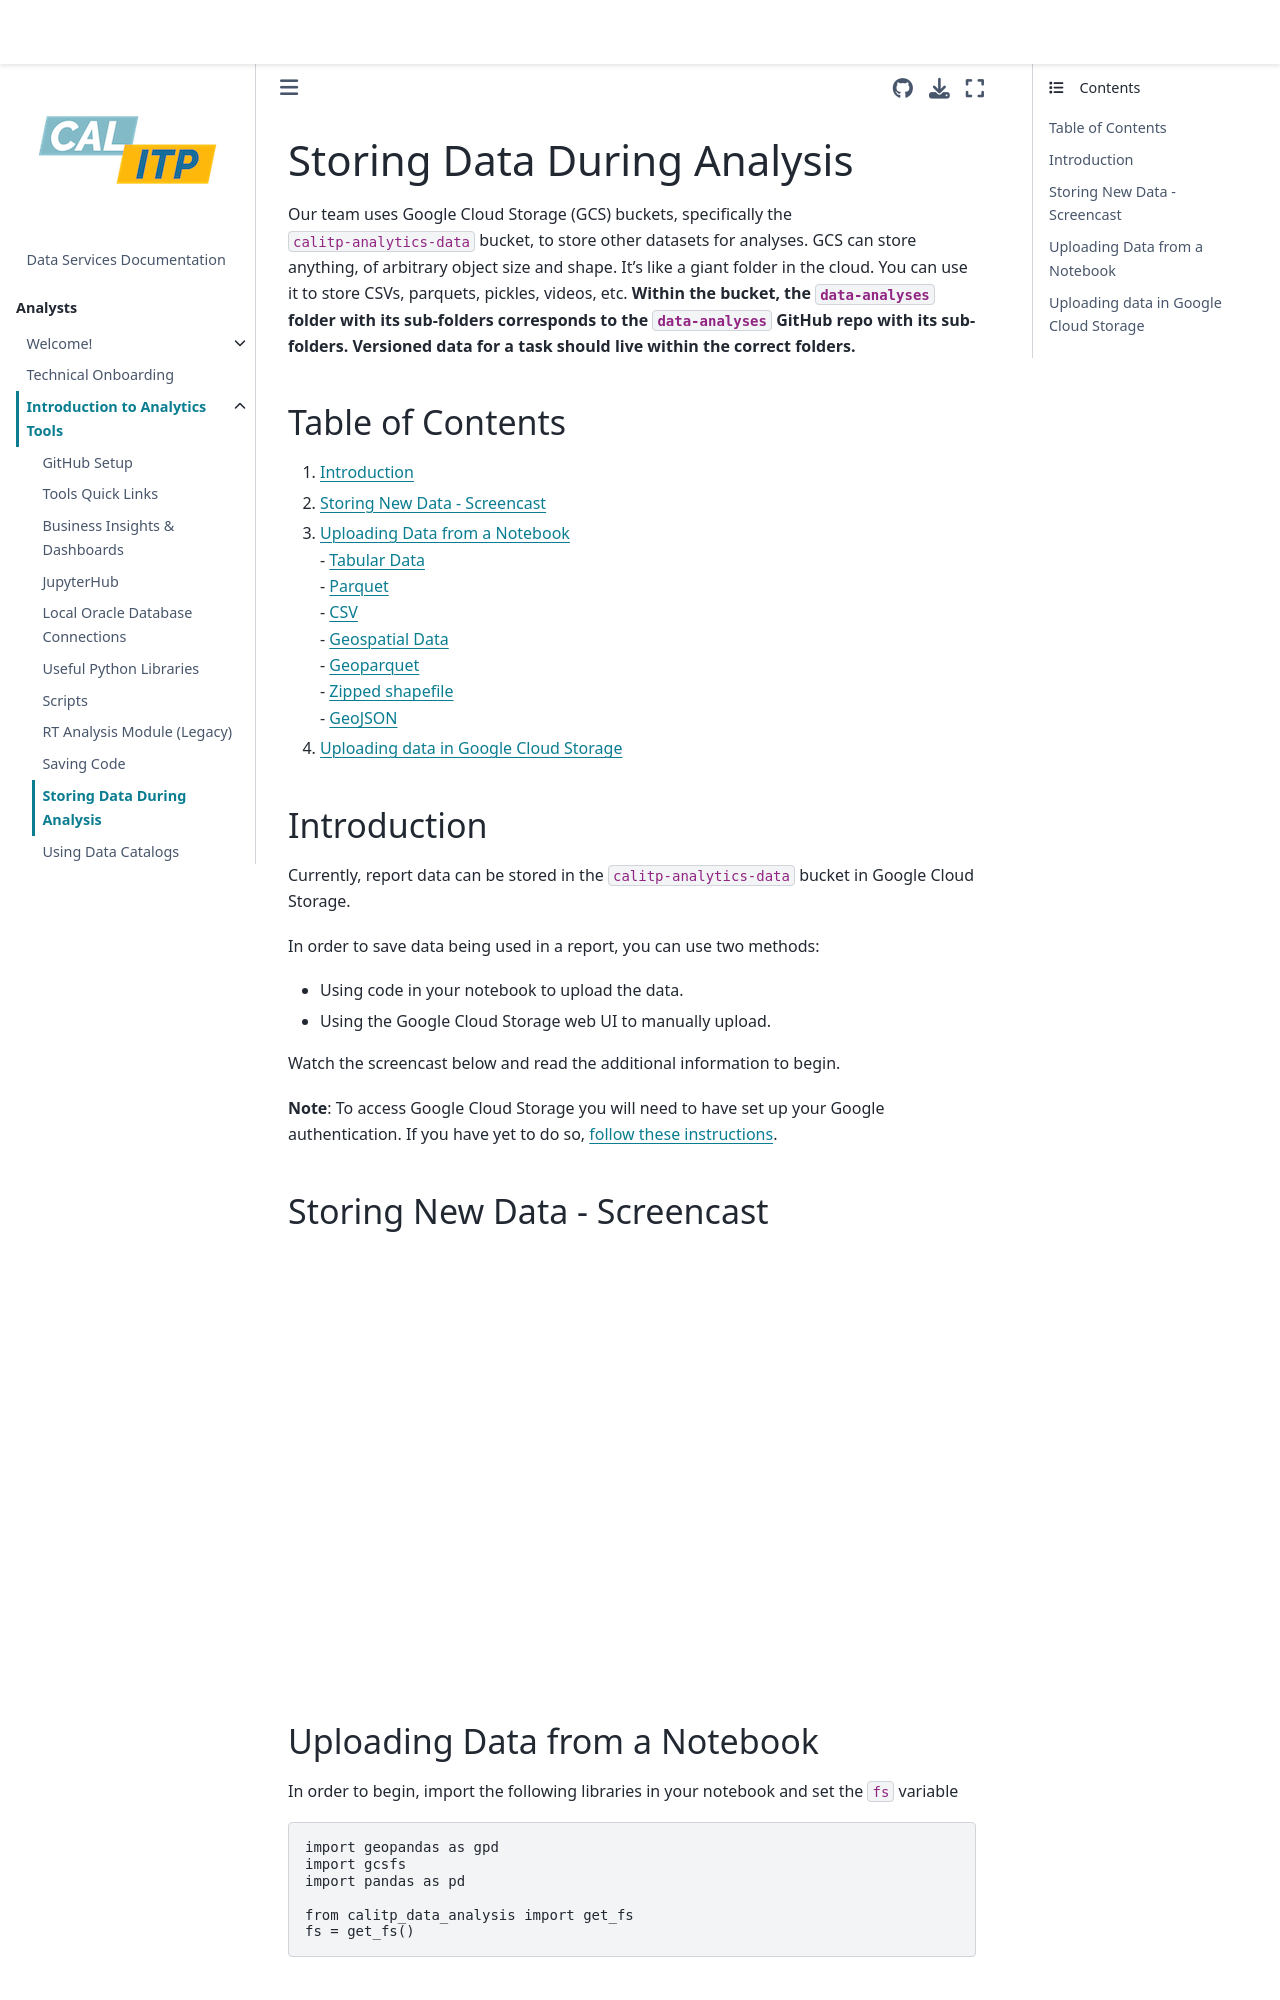

repository: cal-itp/data-infra · page: analytics_tools/storing_data.html · generator: mkdocs

---
jupytext:
  cell_metadata_filter: -all
  formats: md:myst
  text_representation:
    extension: .md
    format_name: myst
    format_version: 0.13
    jupytext_version: 1.10.3
kernelspec:
  display_name: Python 3 (ipykernel)
  language: python
  name: python3
---

(storing-new-data)=

# Storing Data During Analysis

Our team uses Google Cloud Storage (GCS) buckets, specifically the `calitp-analytics-data` bucket, to store other datasets for analyses. GCS can store anything, of arbitrary object size and shape. It’s like a giant folder in the cloud. You can use it to store CSVs, parquets, pickles, videos, etc. **Within the bucket, the `data-analyses` folder with its sub-folders corresponds to the `data-analyses` GitHub repo with its sub-folders. Versioned data for a task should live within the correct folders.**

## Table of Contents

1. [Introduction](#introduction)
2. [Storing New Data - Screencast](#storing-new-data-screencast)
3. [Uploading Data from a Notebook](#uploading-from-notebook)
   <br> - [Tabular Data](#tabular-data)
   <br> - [Parquet](#storing-data-parquet)
   <br> - [CSV](#csv)
   <br> - [Geospatial Data](#geospatial-data)
   <br> - [Geoparquet](#geoparquet)
   <br> - [Zipped shapefile](#zipped-shapefile)
   <br> - [GeoJSON](#storing-data-geojson)
4. [Uploading data in Google Cloud Storage](#in-gcs)

(introduction)=

## Introduction

Currently, report data can be stored in the `calitp-analytics-data` bucket in Google Cloud Storage.

In order to save data being used in a report, you can use two methods:

- Using code in your notebook to upload the data.
- Using the Google Cloud Storage web UI to manually upload.

Watch the screencast below and read the additional information to begin.

**Note**: To access Google Cloud Storage you will need to have set up your Google authentication. If you have yet to do so, [follow these instructions](https://docs.calitp.org/data-infra/analytics_tools/jupyterhub.html#connecting-to-the-warehouse).

(storing-new-data-screencast)=

## Storing New Data - Screencast

<div style="position: relative; padding-bottom: 62.5%; height: 0;"><iframe src="https://www.loom.com/embed/51d22876ab6d4d35a39f18e8f6d5f11d" frameborder="0" webkitallowfullscreen mozallowfullscreen allowfullscreen style="position: absolute; top: 0; left: 0; width: 100%; height: 100%;"></iframe></div>

(uploading-from-notebook)=

## Uploading Data from a Notebook

In order to begin, import the following libraries in your notebook and set the `fs` variable

```python
import geopandas as gpd
import gcsfs
import pandas as pd

from calitp_data_analysis import get_fs
fs = get_fs()
```

(tabular-data)=
